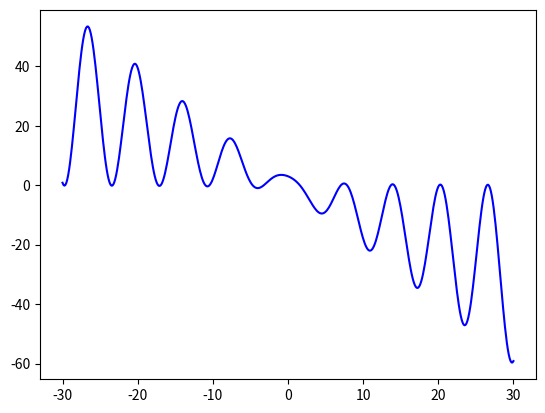

Here is the Python script that generated this plot:
from math import cos, sin, factorial
from operator import xor
import matplotlib.pyplot as plt
from numpy.core.function_base import linspace
x=0

#Task 1
def bisection(f,L,R,toll = 9e-2,n=100):
    LR =L
    RR = R
    from numpy import sign 
    # look at initla inteval
    flag = -1
    tol = toll+1
    count = 0
    while (tol > toll):
        print(count)
        
        if (count > n):
            raise NameError("0 : algorithm terminated due to max iterations being reached-")
            flag = 0
            #return
        if f(R)*f(L) >= 0:
            raise NameError("1 : algorithm terminated due to invalidreturn value from function fun (e.g., NaN, Inf, empty bracket")
            flag = 1
            #return
        
        mid = (L + R)/2   
            
        # cechk curret poitn, 
        if f(mid) == 0.0:
            break
        elif f(mid)*f(R) < 0: 
            L = mid 
        elif f(mid)*f(L) < 0:
            R = mid
        
        
        tol = mid - (L + R)/2

        count += 1
    #try : 
    #    valtoTreturn = (l+R)/2.0, tol, n , flag
    #except:
    #    raise NameError("2 : algorithm terminated due to invalidreturn value from function fun (e.g., NaN, Inf, empty bracket)")


# -1 :algorithm terminated normally (due to error being sufficiently small)
# 0 : algorithm terminated due to max iterations being reached-
# 1 : algorithm terminated due to invalid bracket specification (no root in bracket)-
# 2 : algorithm terminated due to invalidreturn value from function fun (e.g., NaN, Inf, empty bracket)
    print((L+R)/2.0)
    
#Plots values for testing
    x =linspace(LR,RR,abs(LR-RR) *8)
    y = []
    for i in x:
        y.append(f(i))

    plt.plot(x,y, '-b')
    plt.show()
# end testign section

    return (L+R)/2.0, tol, n, flag

#Task 2
def falsepos(y,low,up,maxEr,minEr):

    return x,err,n, flag



#Task 3
def secant(y,low,up,maxEr,minEr):


    return x,err,n,flag







#Task 4
#Using yourPython functionsfrom Tasks 1-3, find allrootsfor eachofthe following functions on the range  −6≤𝑥≤6:
y=x*sin(x)+3*cos(x)- x
y=x*(sin(x)-x*cos(x))
y=(x**3-2**2+5*x-25)/40

def y1(x):
    return x*sin(x)+3*cos(x)- x
def y2(x):
    return x*(sin(x)-x*cos(x)) 
def y3(x):
    return(x**3-2**2+5*x-25)/40





bisection(y1,-30,30)




# Task 5